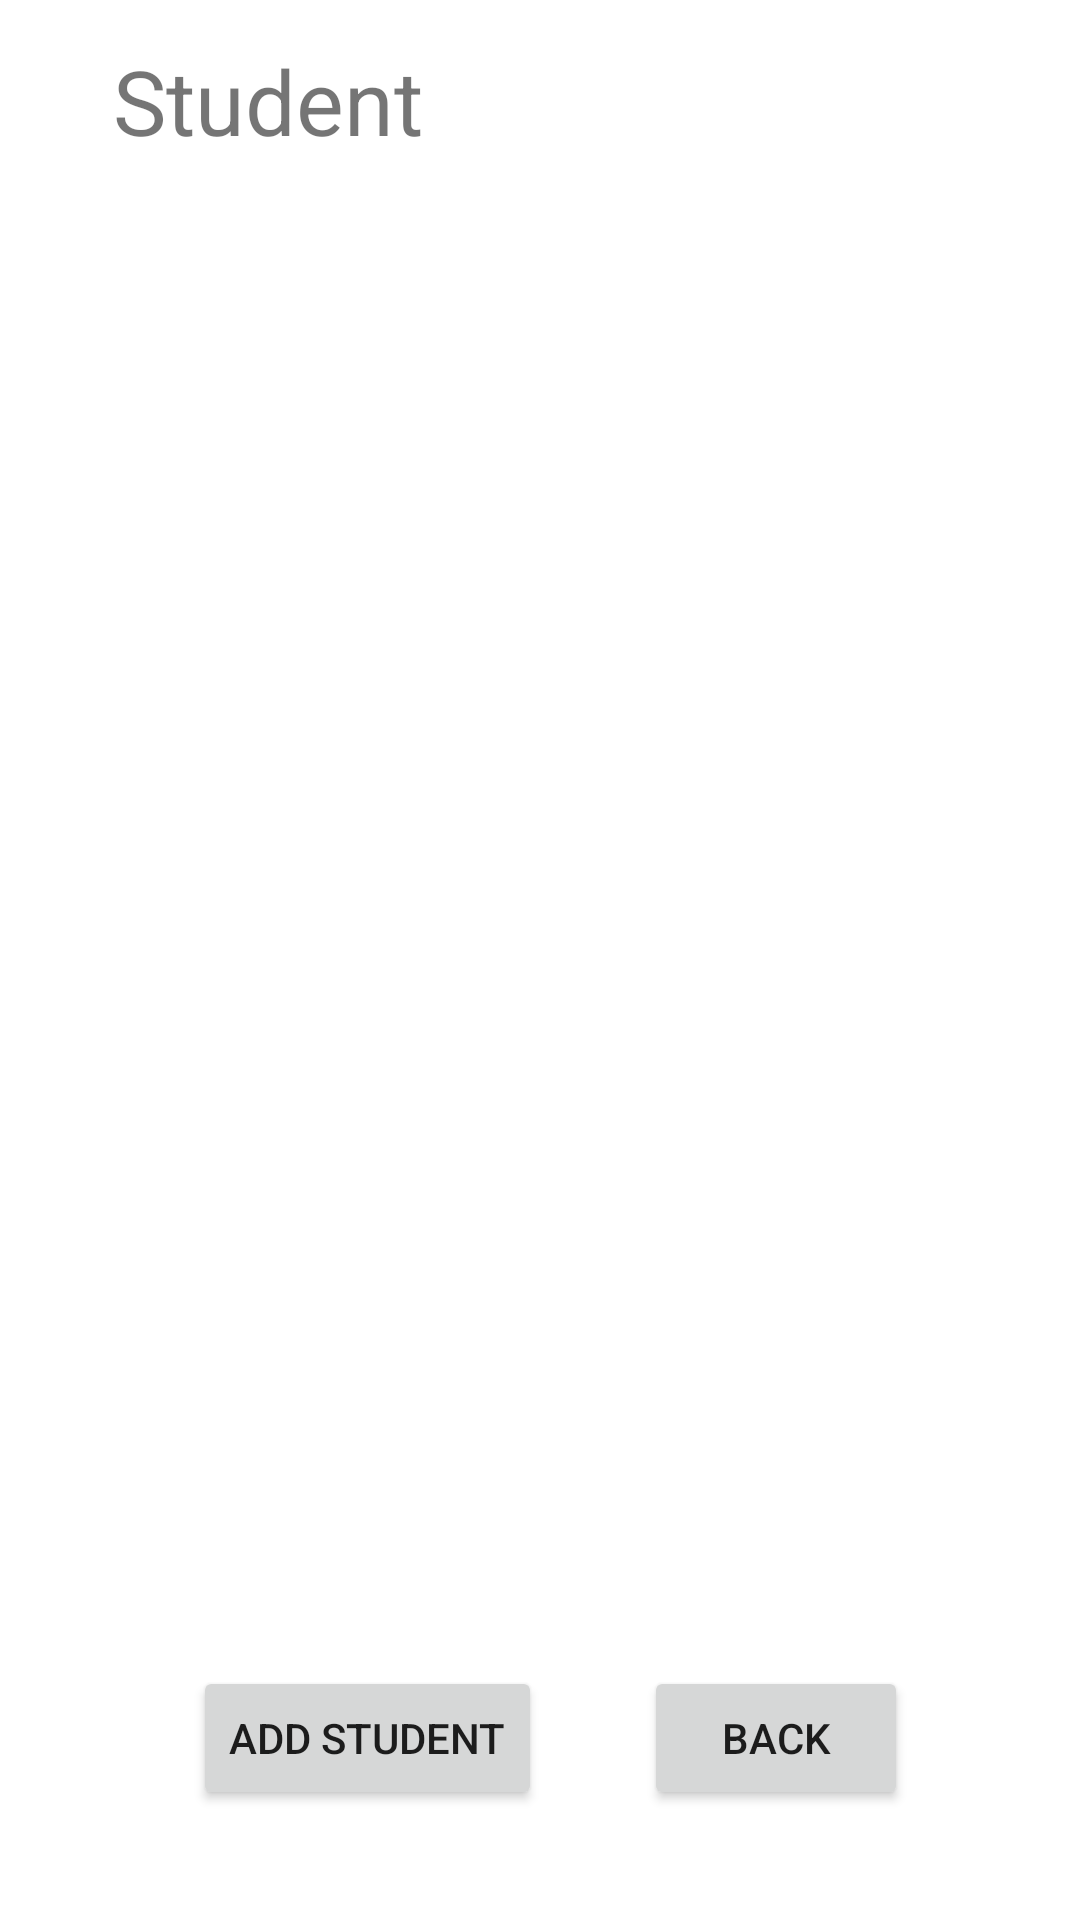

The Android layout XML behind this screen, and the referenced resources:
<!-- AndroidManifest.xml: application theme Theme.RFIDAPP -->
<!-- res/layout/studentmain.xml -->
<?xml version="1.0" encoding="utf-8"?>
<androidx.constraintlayout.widget.ConstraintLayout
    xmlns:android="http://schemas.android.com/apk/res/android"
    xmlns:app="http://schemas.android.com/apk/res-auto"
    xmlns:tools="http://schemas.android.com/tools"
    android:layout_width="match_parent"
    android:layout_height="match_parent">

    <Button
        android:id="@+id/buttonaddStudent"
        android:layout_width="wrap_content"
        android:layout_height="wrap_content"
        android:text="Add student"
        app:layout_constraintBottom_toBottomOf="parent"
        app:layout_constraintEnd_toEndOf="parent"
        app:layout_constraintHorizontal_bias="0.264"
        app:layout_constraintStart_toStartOf="parent"
        app:layout_constraintTop_toTopOf="parent"
        app:layout_constraintVertical_bias="0.938" />

    <Button
        android:id="@+id/back4"
        android:layout_width="wrap_content"
        android:layout_height="wrap_content"
        android:text="back"
        app:layout_constraintBottom_toBottomOf="parent"
        app:layout_constraintEnd_toEndOf="parent"
        app:layout_constraintHorizontal_bias="0.789"
        app:layout_constraintStart_toStartOf="parent"
        app:layout_constraintTop_toTopOf="parent"
        app:layout_constraintVertical_bias="0.938" />

    <ListView
        android:id="@+id/liststudent"
        android:layout_width="317dp"
        android:layout_height="558dp"
        app:layout_constraintBottom_toBottomOf="parent"
        app:layout_constraintEnd_toEndOf="parent"
        app:layout_constraintStart_toStartOf="parent"
        app:layout_constraintTop_toTopOf="parent"
        app:layout_constraintVertical_bias="0.404" />

    <TextView
        android:id="@+id/textView8"
        android:layout_width="153dp"
        android:layout_height="33dp"
        android:text="Student"
        android:textSize="30sp"
        app:layout_constraintBottom_toBottomOf="parent"
        app:layout_constraintEnd_toEndOf="parent"
        app:layout_constraintHorizontal_bias="0.182"
        app:layout_constraintStart_toStartOf="parent"
        app:layout_constraintTop_toTopOf="parent"
        app:layout_constraintVertical_bias="0.022" />

</androidx.constraintlayout.widget.ConstraintLayout>
<!-- resources referenced by this layout -->
<resources>
  <style name="Theme.RFIDAPP" parent="Theme.MaterialComponents.DayNight.DarkActionBar">
          
          <item name="colorPrimary">@color/purple_500</item>
          <item name="colorPrimaryVariant">@color/purple_700</item>
          <item name="colorOnPrimary">@color/white</item>
          
          <item name="colorSecondary">@color/teal_200</item>
          <item name="colorSecondaryVariant">@color/teal_700</item>
          <item name="colorOnSecondary">@color/black</item>
          
          <item name="android:statusBarColor" tools:targetApi="l">?attr/colorPrimaryVariant</item>
          
      </style>
  <!-- not gathered from this repository: default colours our renderer supplied (Android Studio template values) -->
  <color name="purple_500">#FF6200EE</color>
  <color name="purple_700">#FF3700B3</color>
  <color name="teal_200">#FF03DAC5</color>
  <color name="teal_700">#FF018786</color>
  <color name="black">#FF000000</color>
  <color name="white">#FFFFFFFF</color>
</resources>
